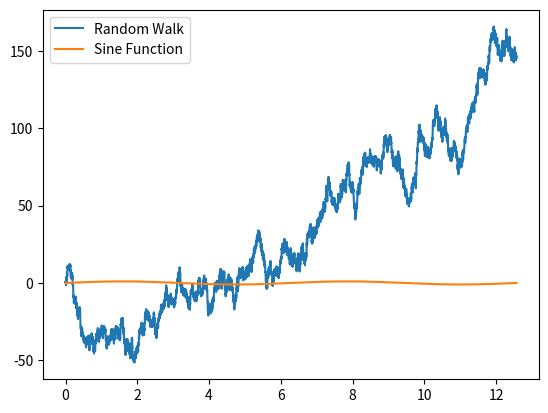

Write Python code to recreate this figure.
import numpy as np
import matplotlib.pyplot as plt

# Define the x values for both functions
x = np.linspace(0, 4 * np.pi, 10000)

# Generate a random walk with initial value at 0
y_walk = np.cumsum(np.random.normal(size=len(x)))

# Calculate the sine function values
y_sine = np.sin(x)

# Plot both curves
plt.plot(x, y_walk, label='Random Walk')
plt.plot(x, y_sine, label="Sine Function")
plt.legend()
plt.savefig('output.png')

# Calculate total variation for both functions
tv_walk = np.sum(np.abs(np.diff(y_walk)))
tv_sine = np.sum(np.abs(np.diff(y_sine)))

print(f"Total Variation of Random Walk: {tv_walk:.2e}")
print(f"Total Variation of Sine Function: {tv_sine:.2e}")

# Compare smoothness by dividing the total variations
smoothness_ratio = tv_walk / tv_sine
print(f"Smoothness Ratio (Random Walk/Sine): {smoothness_ratio:.2f}")
